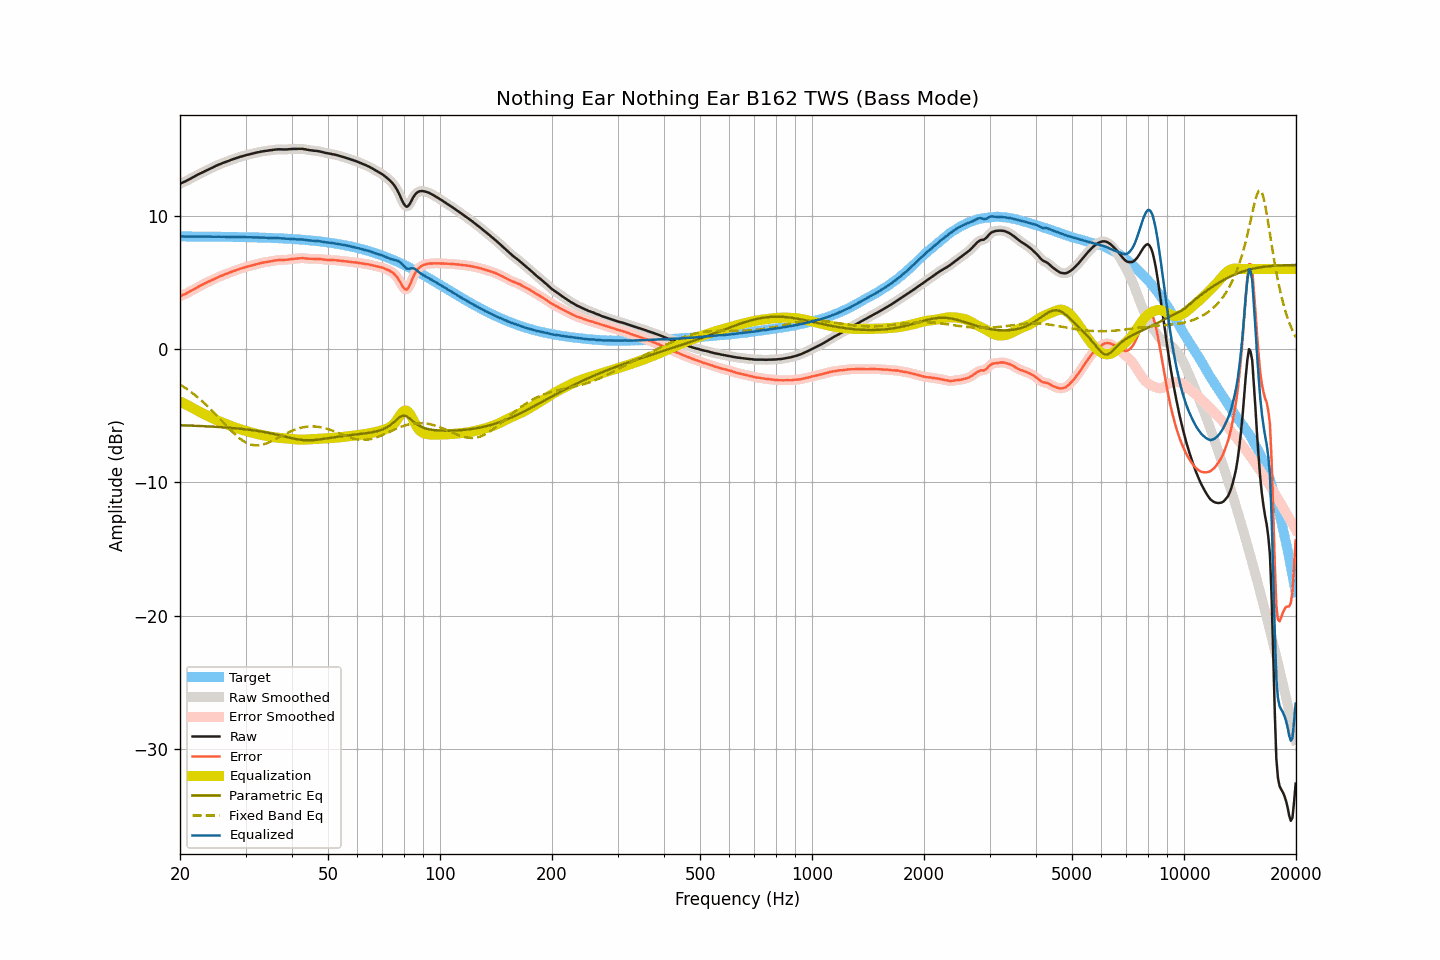

The data file committed next to this chart (first rows):
frequency, raw, smoothed, error, error_smoothed, equalization, parametric_eq, fixed_band_eq, equalized_raw, equalized_smoothed, target
20.00, 12.39, 12.39, 3.95, 3.95, -3.94, -5.72, -2.66, 8.45, 8.45, 8.44
20.20, 12.44, 12.44, 4.00, 4.00, -4.00, -5.72, -2.74, 8.44, 8.44, 8.44
20.40, 12.50, 12.50, 4.06, 4.06, -4.06, -5.73, -2.82, 8.44, 8.44, 8.44
20.61, 12.55, 12.55, 4.11, 4.11, -4.12, -5.73, -2.90, 8.43, 8.43, 8.44
20.81, 12.61, 12.61, 4.17, 4.17, -4.18, -5.73, -2.98, 8.43, 8.43, 8.44
21.02, 12.67, 12.67, 4.23, 4.23, -4.24, -5.74, -3.06, 8.43, 8.43, 8.44
21.23, 12.73, 12.73, 4.29, 4.30, -4.30, -5.74, -3.15, 8.43, 8.43, 8.44
21.44, 12.80, 12.80, 4.37, 4.36, -4.37, -5.75, -3.24, 8.44, 8.43, 8.44
21.66, 12.87, 12.87, 4.44, 4.43, -4.43, -5.75, -3.33, 8.44, 8.43, 8.43
21.87, 12.93, 12.94, 4.50, 4.50, -4.50, -5.76, -3.43, 8.43, 8.44, 8.43
22.09, 13.00, 13.00, 4.57, 4.57, -4.57, -5.76, -3.52, 8.44, 8.44, 8.43
22.31, 13.07, 13.07, 4.64, 4.64, -4.63, -5.77, -3.62, 8.44, 8.44, 8.43
22.54, 13.13, 13.13, 4.70, 4.70, -4.70, -5.77, -3.72, 8.43, 8.43, 8.43
22.76, 13.19, 13.19, 4.76, 4.76, -4.76, -5.78, -3.83, 8.43, 8.43, 8.43
22.99, 13.25, 13.25, 4.82, 4.82, -4.82, -5.78, -3.94, 8.43, 8.43, 8.43
23.22, 13.31, 13.31, 4.88, 4.88, -4.88, -5.79, -4.05, 8.43, 8.43, 8.43
23.45, 13.37, 13.37, 4.94, 4.94, -4.94, -5.80, -4.16, 8.43, 8.43, 8.43
23.69, 13.43, 13.43, 5.00, 5.00, -5.00, -5.80, -4.27, 8.43, 8.43, 8.43
23.92, 13.48, 13.49, 5.06, 5.06, -5.06, -5.81, -4.39, 8.42, 8.43, 8.43
24.16, 13.54, 13.54, 5.12, 5.12, -5.12, -5.81, -4.51, 8.42, 8.42, 8.42
24.40, 13.60, 13.60, 5.18, 5.18, -5.18, -5.82, -4.63, 8.42, 8.42, 8.42
24.65, 13.65, 13.65, 5.23, 5.23, -5.23, -5.83, -4.75, 8.42, 8.42, 8.42
24.89, 13.71, 13.71, 5.29, 5.29, -5.29, -5.84, -4.88, 8.42, 8.42, 8.42
25.14, 13.76, 13.76, 5.34, 5.35, -5.35, -5.84, -5.01, 8.42, 8.42, 8.42
25.39, 13.82, 13.82, 5.40, 5.40, -5.40, -5.85, -5.13, 8.42, 8.42, 8.42
25.65, 13.87, 13.87, 5.45, 5.45, -5.45, -5.86, -5.26, 8.42, 8.42, 8.42
25.91, 13.92, 13.92, 5.51, 5.50, -5.50, -5.87, -5.39, 8.42, 8.42, 8.41
26.16, 13.96, 13.96, 5.55, 5.55, -5.55, -5.87, -5.52, 8.41, 8.41, 8.41
26.43, 14.01, 14.01, 5.60, 5.60, -5.60, -5.88, -5.65, 8.41, 8.41, 8.41
26.69, 14.05, 14.05, 5.64, 5.64, -5.65, -5.89, -5.77, 8.40, 8.41, 8.41
26.96, 14.10, 14.10, 5.69, 5.69, -5.69, -5.90, -5.90, 8.41, 8.41, 8.41
27.23, 14.14, 14.14, 5.73, 5.74, -5.74, -5.91, -6.03, 8.40, 8.40, 8.41
27.50, 14.19, 14.19, 5.79, 5.78, -5.78, -5.92, -6.15, 8.41, 8.40, 8.40
27.77, 14.23, 14.23, 5.83, 5.83, -5.83, -5.93, -6.26, 8.40, 8.40, 8.40
28.05, 14.27, 14.28, 5.87, 5.88, -5.87, -5.94, -6.38, 8.40, 8.40, 8.40
28.33, 14.32, 14.32, 5.92, 5.92, -5.92, -5.95, -6.49, 8.40, 8.40, 8.40
28.62, 14.36, 14.36, 5.96, 5.96, -5.96, -5.96, -6.60, 8.40, 8.40, 8.40
28.90, 14.39, 14.39, 6.00, 6.00, -6.00, -5.98, -6.69, 8.39, 8.39, 8.39
29.19, 14.43, 14.43, 6.04, 6.04, -6.04, -5.99, -6.79, 8.39, 8.39, 8.39
29.48, 14.46, 14.46, 6.07, 6.07, -6.08, -6.00, -6.87, 8.39, 8.39, 8.39
29.78, 14.50, 14.50, 6.11, 6.11, -6.11, -6.01, -6.95, 8.39, 8.39, 8.39
30.08, 14.53, 14.53, 6.15, 6.15, -6.15, -6.03, -7.01, 8.38, 8.38, 8.38
30.38, 14.56, 14.56, 6.18, 6.18, -6.18, -6.04, -7.07, 8.38, 8.38, 8.38
30.68, 14.59, 14.59, 6.21, 6.21, -6.21, -6.06, -7.12, 8.38, 8.38, 8.38
30.99, 14.62, 14.62, 6.25, 6.25, -6.25, -6.07, -7.16, 8.37, 8.37, 8.38
31.30, 14.65, 14.65, 6.28, 6.28, -6.28, -6.09, -7.19, 8.37, 8.37, 8.37
31.61, 14.68, 14.68, 6.31, 6.31, -6.31, -6.10, -7.22, 8.37, 8.37, 8.37
31.93, 14.71, 14.71, 6.34, 6.34, -6.34, -6.12, -7.22, 8.37, 8.37, 8.37
32.24, 14.74, 14.74, 6.38, 6.38, -6.37, -6.14, -7.23, 8.37, 8.36, 8.36
32.57, 14.76, 14.76, 6.40, 6.41, -6.40, -6.16, -7.22, 8.36, 8.36, 8.36
32.89, 14.79, 14.79, 6.44, 6.43, -6.43, -6.18, -7.21, 8.36, 8.36, 8.36
33.22, 14.81, 14.81, 6.46, 6.46, -6.46, -6.20, -7.18, 8.35, 8.35, 8.35
33.55, 14.83, 14.83, 6.48, 6.48, -6.48, -6.22, -7.15, 8.35, 8.35, 8.35
33.89, 14.85, 14.85, 6.51, 6.50, -6.50, -6.24, -7.11, 8.35, 8.34, 8.34
34.23, 14.86, 14.86, 6.52, 6.53, -6.53, -6.26, -7.07, 8.33, 8.34, 8.34
34.57, 14.88, 14.88, 6.55, 6.55, -6.55, -6.29, -7.02, 8.33, 8.33, 8.33
34.92, 14.90, 14.90, 6.57, 6.57, -6.57, -6.31, -6.97, 8.33, 8.32, 8.33
35.27, 14.91, 14.91, 6.58, 6.59, -6.59, -6.34, -6.91, 8.32, 8.32, 8.33
35.62, 14.93, 14.93, 6.61, 6.61, -6.61, -6.36, -6.85, 8.32, 8.32, 8.32
35.97, 14.95, 14.95, 6.64, 6.63, -6.63, -6.39, -6.79, 8.32, 8.32, 8.32
... 635 more rows
